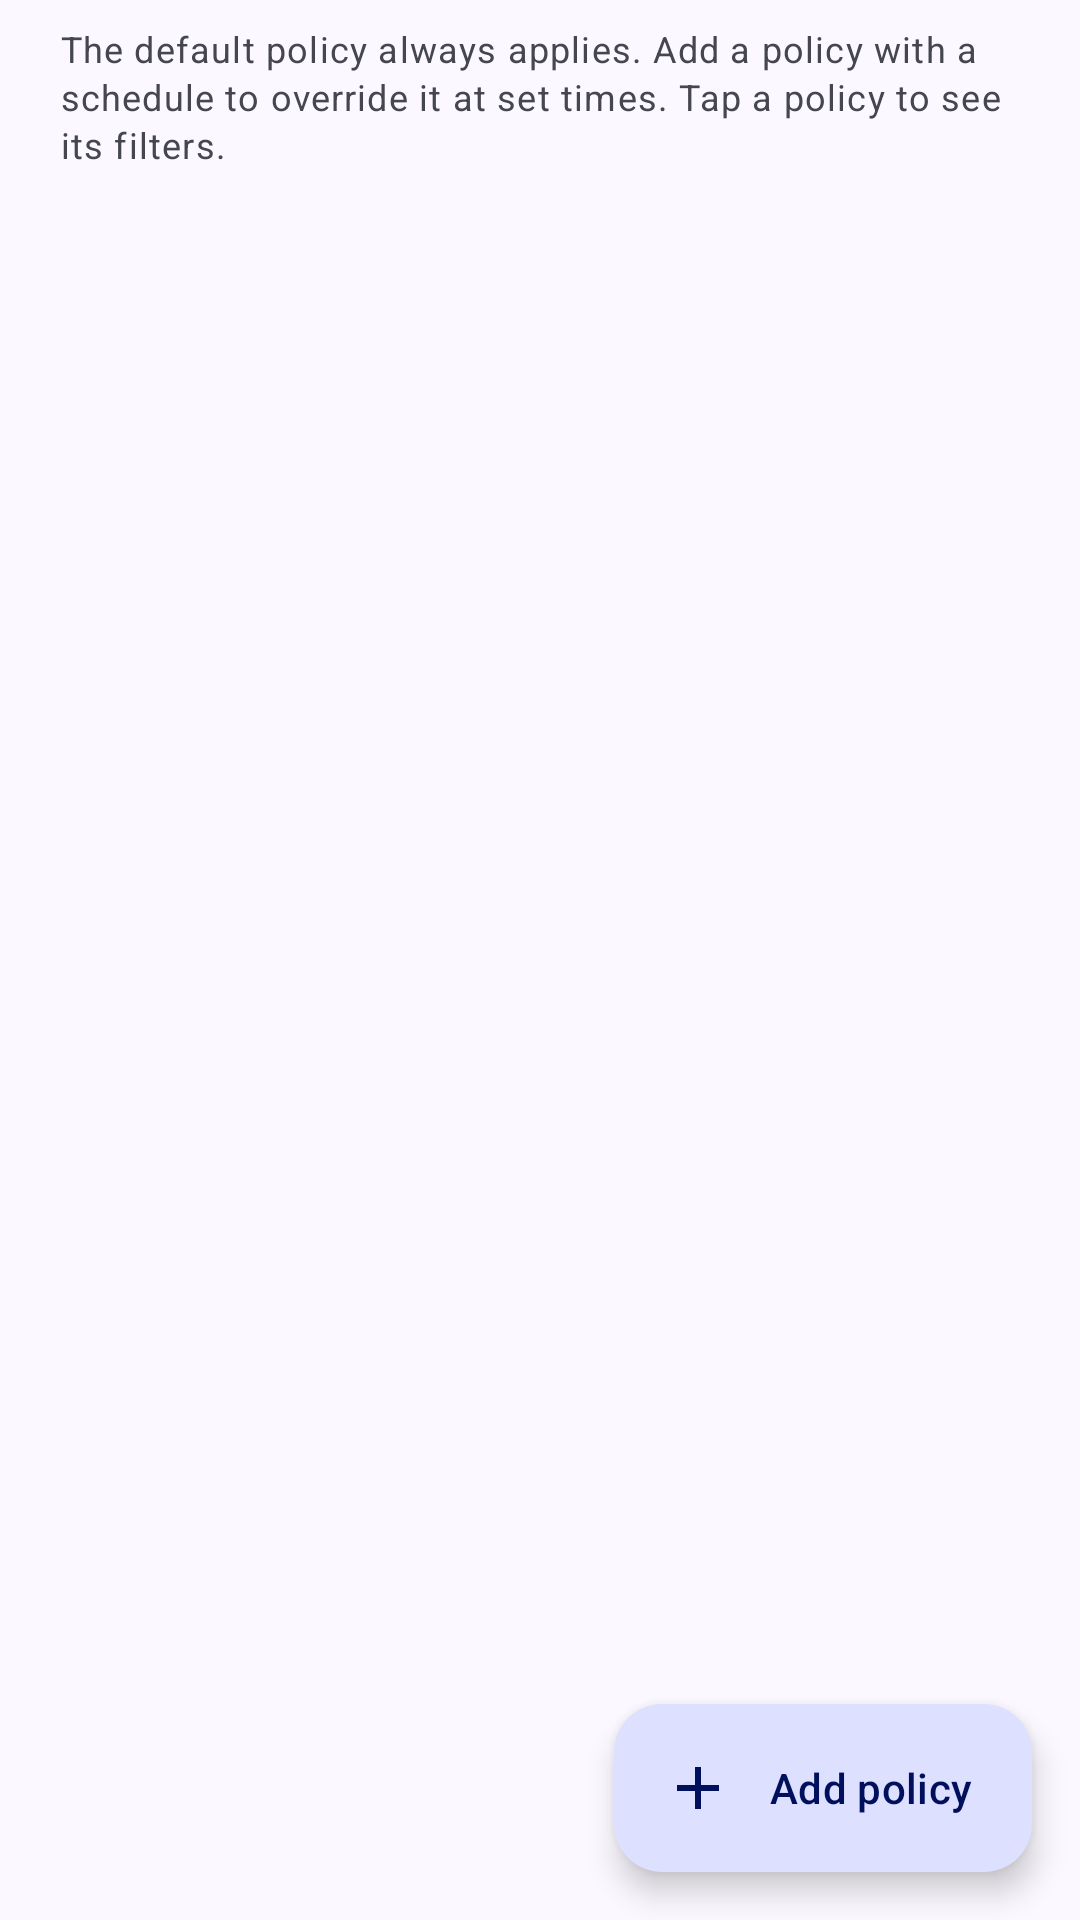

Here is an Android app screen rendered from its layout file. Give the layout XML and the strings, colors and styles it references.
<!-- AndroidManifest.xml: application theme Theme.WebFilter -->
<!-- res/layout/fragment_filters.xml -->
<?xml version="1.0" encoding="utf-8"?>
<androidx.coordinatorlayout.widget.CoordinatorLayout xmlns:android="http://schemas.android.com/apk/res/android"
    xmlns:app="http://schemas.android.com/apk/res-auto"
    android:layout_width="match_parent"
    android:layout_height="match_parent">

    <androidx.core.widget.NestedScrollView
        android:layout_width="match_parent"
        android:layout_height="match_parent">

        <LinearLayout
            android:layout_width="match_parent"
            android:layout_height="wrap_content"
            android:orientation="vertical"
            android:paddingHorizontal="16dp"
            android:paddingTop="8dp"
            android:paddingBottom="96dp">

            <include
                android:id="@+id/managedBanner"
                layout="@layout/banner_managed"
                android:visibility="gone" />

            <TextView
                android:layout_width="match_parent"
                android:layout_height="wrap_content"
                android:layout_marginBottom="12dp"
                android:paddingHorizontal="4dp"
                android:text="@string/filters_hint"
                android:textAppearance="@style/TextAppearance.WebFilter.Caption" />

            <LinearLayout
                android:id="@+id/policyCards"
                android:layout_width="match_parent"
                android:layout_height="wrap_content"
                android:orientation="vertical" />
        </LinearLayout>
    </androidx.core.widget.NestedScrollView>

    <com.google.android.material.floatingactionbutton.ExtendedFloatingActionButton
        android:id="@+id/addPolicyFab"
        android:layout_width="wrap_content"
        android:layout_height="wrap_content"
        android:layout_gravity="bottom|end"
        android:layout_margin="16dp"
        android:text="@string/policy_add"
        app:icon="@drawable/ic_add" />
</androidx.coordinatorlayout.widget.CoordinatorLayout>
<!-- res/layout/banner_managed.xml (included above) -->
<?xml version="1.0" encoding="utf-8"?>
<LinearLayout xmlns:android="http://schemas.android.com/apk/res/android"
    xmlns:app="http://schemas.android.com/apk/res-auto"
    android:layout_width="match_parent"
    android:layout_height="wrap_content"
    android:layout_marginBottom="12dp"
    android:background="@drawable/bg_banner_warn"
    android:gravity="center_vertical"
    android:orientation="horizontal"
    android:padding="12dp">

    <ImageView
        android:layout_width="24dp"
        android:layout_height="24dp"
        android:importantForAccessibility="no"
        android:src="@drawable/ic_business"
        app:tint="@color/status_warn" />

    <TextView
        android:layout_width="0dp"
        android:layout_height="wrap_content"
        android:layout_marginStart="12dp"
        android:layout_weight="1"
        android:text="@string/managed_banner"
        android:textColor="@color/status_warn" />
</LinearLayout>
<!-- resources referenced by this layout -->
<resources>
  <color name="status_warn">#9A5B00</color>
  <!-- drawable bg_banner_warn (drawable) -->
  <?xml version="1.0" encoding="utf-8"?>
  <shape xmlns:android="http://schemas.android.com/apk/res/android" android:shape="rectangle">
      <corners android:radius="16dp" />
      <solid android:color="@color/status_warn_container" />
  </shape>
  <!-- drawable ic_add (drawable) -->
  <?xml version="1.0" encoding="utf-8"?>
  <vector xmlns:android="http://schemas.android.com/apk/res/android"
      android:width="24dp"
      android:height="24dp"
      android:tint="?attr/colorControlNormal"
      android:viewportWidth="24"
      android:viewportHeight="24">
      <path
          android:fillColor="@android:color/white"
          android:pathData="M19,13h-6v6h-2v-6H5v-2h6V5h2v6h6v2z" />
  </vector>
  <!-- drawable ic_business (drawable) -->
  <?xml version="1.0" encoding="utf-8"?>
  <vector xmlns:android="http://schemas.android.com/apk/res/android"
      android:width="24dp"
      android:height="24dp"
      android:tint="?attr/colorControlNormal"
      android:viewportWidth="24"
      android:viewportHeight="24">
      <path
          android:fillColor="@android:color/white"
          android:pathData="M12,7V3H2v18h20V7H12zM6,19H4v-2h2v2zM6,15H4v-2h2v2zM6,11H4V9h2v2zM6,7H4V5h2v2zM10,19H8v-2h2v2zM10,15H8v-2h2v2zM10,11H8V9h2v2zM10,7H8V5h2v2zM20,19h-8v-2h2v-2h-2v-2h2v-2h-2V9h8v10zM18,11h-2v2h2v-2zM18,15h-2v2h2v-2z" />
  </vector>
  <string name="filters_hint">The default policy always applies. Add a policy with a schedule to override it at set times. Tap a policy to see its filters.</string>
  <string name="managed_banner">Managed by your organization — settings cannot be changed on this device.</string>
  <string name="policy_add">Add policy</string>
  <style name="TextAppearance.WebFilter.Caption" parent="TextAppearance.Material3.BodySmall">
          <item name="android:textColor">?attr/colorOnSurfaceVariant</item>
      </style>
  <color name="status_warn_container">#FFEBCC</color>
  <color name="md_primary">#4355B9</color>
  <color name="md_on_primary">#FFFFFF</color>
  <color name="md_primary_container">#DEE0FF</color>
  <color name="md_on_primary_container">#00105C</color>
  <color name="md_secondary">#5B5D72</color>
  <color name="md_on_secondary">#FFFFFF</color>
  <color name="md_secondary_container">#E0E1F9</color>
  <color name="md_on_secondary_container">#181A2C</color>
  <color name="md_background">#FBF8FF</color>
  <color name="md_surface">#FBF8FF</color>
  <color name="md_on_surface">#1B1B21</color>
  <color name="md_surface_variant">#E3E1EC</color>
  <color name="md_on_surface_variant">#46464F</color>
  <color name="md_surface_container_low">#F5F2FA</color>
  <color name="md_surface_container">#EFEDF4</color>
  <color name="md_surface_container_high">#E9E7EF</color>
  <color name="md_outline">#767680</color>
  <color name="md_outline_variant">#C7C5D0</color>
  <style name="Widget.WebFilter.Card" parent="Widget.Material3.CardView.Filled">
          <item name="cardBackgroundColor">?attr/colorSurfaceContainer</item>
          <item name="cardCornerRadius">20dp</item>
      </style>
  <style name="Preference.WebFilter.Switch" parent="@style/Preference.SwitchPreferenceCompat.Material">
          <item name="android:widgetLayout">@layout/preference_widget_material_switch</item>
      </style>
</resources>
